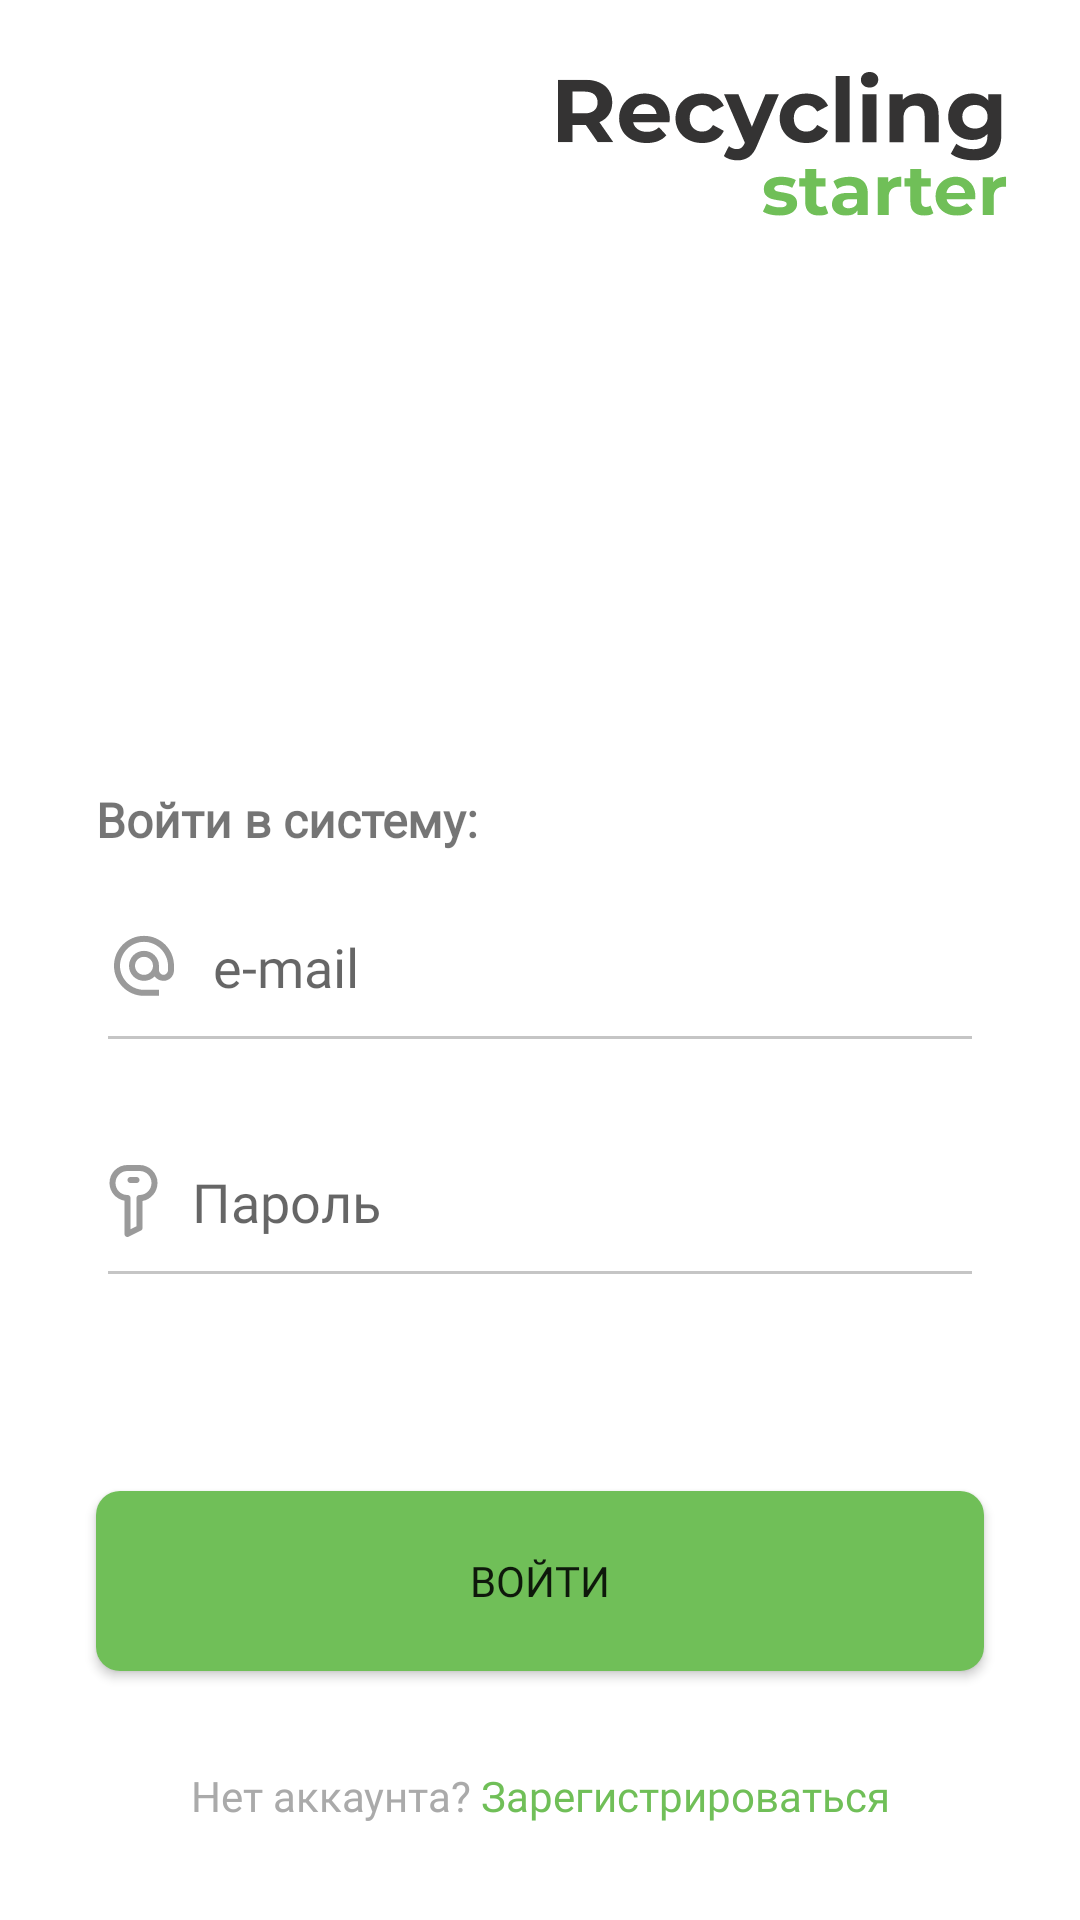

Android layout source for this screen:
<!-- AndroidManifest.xml: application theme Theme.RecyclingStarter -->
<!-- res/layout/activity_signin.xml -->
<?xml version="1.0" encoding="utf-8"?>
<layout xmlns:android="http://schemas.android.com/apk/res/android"
    xmlns:app="http://schemas.android.com/apk/res-auto"
    xmlns:tools="http://schemas.android.com/tools">

    <data>
        <variable
            name="vm"
            type="com.infolab.recyclingstarter.viewmodel.SigninViewModel" />
    </data>

    <androidx.constraintlayout.widget.ConstraintLayout
        android:layout_width="match_parent"
        android:layout_height="match_parent"
        tools:context=".view.SignInActivity">

        <ImageView
            android:id="@+id/imageView"
            android:layout_width="wrap_content"
            android:layout_height="wrap_content"
            android:layout_marginTop="24dp"
            android:layout_marginRight="24dp"
            android:src="@drawable/ic_logo_top_activity"
            app:layout_constraintEnd_toEndOf="parent"
            app:layout_constraintTop_toTopOf="parent" />

        <TextView
            android:layout_width="wrap_content"
            android:layout_height="wrap_content"
            android:text="@string/signin"
            android:textFontWeight="600"
            android:textSize="16sp"
            android:layout_marginBottom="16dp"
            android:fontFamily="@font/exo2_another"
            app:layout_constraintBottom_toTopOf="@+id/editText_Email"
            app:layout_constraintStart_toStartOf="@+id/editText_Email" />

        <EditText
            android:id="@+id/editText_Email"
            android:layout_width="match_parent"
            android:layout_height="wrap_content"
            android:maxWidth="280dp"
            android:layout_marginTop="300dp"
            android:layout_marginHorizontal="32dp"
            android:hint="@string/email"
            android:drawablePadding="11dp"
            android:includeFontPadding="true"
            android:fontFamily="@font/exo2_another"
            android:textFontWeight="500"
            android:paddingBottom="20dp"
            android:drawableLeft="@drawable/ic_alternate_email"
            app:layout_constraintEnd_toEndOf="parent"
            app:layout_constraintStart_toStartOf="parent"
            app:layout_constraintTop_toTopOf="parent" />

        <EditText
            android:id="@+id/editText_Password"
            android:layout_width="match_parent"
            android:layout_height="wrap_content"
            android:layout_marginHorizontal="32dp"
            android:layout_marginTop="24dp"
            android:drawableLeft="@drawable/ic_key"
            android:drawablePadding="11dp"
            android:inputType="textPassword"
            android:fontFamily="@font/exo2_another"
            android:hint="@string/password"
            android:includeFontPadding="true"
            android:maxWidth="280dp"
            android:paddingBottom="20dp"
            android:textFontWeight="500"
            app:layout_constraintEnd_toEndOf="parent"
            app:layout_constraintStart_toStartOf="parent"
            app:layout_constraintTop_toBottomOf="@+id/editText_Email" />

        <Button
            android:id="@+id/button_signIn"
            android:layout_width="match_parent"
            android:layout_height="60dp"
            android:maxWidth="280dp"
            android:text="@string/signin_button"
            android:layout_marginBottom="83dp"
            android:layout_marginHorizontal="32dp"
            android:fontFamily="@font/exo2_another"
            android:background="@drawable/ripple_button_8dp"
            app:layout_constraintBottom_toBottomOf="parent"
            app:layout_constraintEnd_toEndOf="parent"
            app:layout_constraintStart_toStartOf="parent" />

        <TextView
            android:id="@+id/textView_Register"
            android:layout_width="wrap_content"
            android:layout_height="wrap_content"
            android:layout_marginBottom="32dp"
            android:fontFamily="@font/exo2_another"
            android:text="@string/no_account"
            android:textFontWeight="100"
            app:layout_constraintBottom_toBottomOf="parent"
            app:layout_constraintEnd_toEndOf="parent"
            app:layout_constraintStart_toStartOf="parent" />

    </androidx.constraintlayout.widget.ConstraintLayout>
</layout>
<!-- resources referenced by this layout -->
<resources>
  <!-- drawable ic_alternate_email (drawable) -->
  <vector xmlns:android="http://schemas.android.com/apk/res/android"
      android:width="24dp"
      android:height="24dp"
      android:viewportWidth="24"
      android:viewportHeight="24">
    <path
        android:pathData="M2,11.95C2,6.43 6.48,1.95 12,1.95C17.52,1.95 22,6.43 22,11.95V13.38C22,15.35 20.47,16.95 18.5,16.95C17.31,16.95 16.19,16.37 15.54,15.48C14.64,16.39 13.38,16.95 12,16.95C9.24,16.95 7,14.71 7,11.95C7,9.19 9.24,6.95 12,6.95C14.76,6.95 17,9.19 17,11.95V13.38C17,14.17 17.71,14.95 18.5,14.95C19.29,14.95 20,14.17 20,13.38V11.95C20,7.61 16.34,3.95 12,3.95C7.66,3.95 4,7.61 4,11.95C4,16.29 7.66,19.95 12,19.95H17V21.95H12C6.48,21.95 2,17.47 2,11.95ZM9,11.95C9,13.61 10.34,14.95 12,14.95C13.66,14.95 15,13.61 15,11.95C15,10.29 13.66,8.95 12,8.95C10.34,8.95 9,10.29 9,11.95Z"
        android:strokeAlpha="0.495722"
        android:fillColor="#343333"
        android:fillType="evenOdd"
        android:fillAlpha="0.495722"/>
  </vector>
  <!-- drawable ic_key (drawable) -->
  <vector xmlns:android="http://schemas.android.com/apk/res/android"
      android:width="17dp"
      android:height="24dp"
      android:viewportWidth="17"
      android:viewportHeight="24">
    <path
        android:pathData="M6.1686,23.9373C6.2657,23.9657 6.3828,24 6.5,24C6.7,24 6.8,24 6.9,23.9L10.9,21.9C11.3,21.7 11.5,21.4 11.5,21V12C14.3,11.5 16.5,9 16.5,6C16.5,2.7 13.8,0 10.5,0H6.5C3.2,0 0.5,2.6 0.5,6C0.5,9 2.7,11.4 5.5,11.9V23C5.5,23.3 5.7,23.7 6,23.9C6.0414,23.9 6.1,23.9172 6.1686,23.9373ZM2.5,6C2.5,3.8 4.3,2 6.5,2H10.5C12.7,2 14.5,3.7 14.5,6C14.5,8.2 12.7,10 10.5,10C9.9,10 9.5,10.4 9.5,11V20.4L7.5,21.4V11C7.5,10.4 7.1,10 6.5,10C4.3,10 2.5,8.3 2.5,6Z"
        android:strokeAlpha="0.495722"
        android:fillColor="#343333"
        android:fillType="evenOdd"
        android:fillAlpha="0.495722"/>
    <path
        android:pathData="M9.5,6H7.5C6.9,6 6.5,5.6 6.5,5C6.5,4.4 6.9,4 7.5,4H9.5C10.1,4 10.5,4.4 10.5,5C10.5,5.6 10.1,6 9.5,6Z"
        android:strokeAlpha="0.495722"
        android:fillColor="#343333"
        android:fillAlpha="0.495722"/>
  </vector>
  <!-- drawable ic_logo_top_activity: vector/xml drawable (drawable, 11542 chars, omitted) -->
  <!-- drawable ripple_button_8dp (drawable) -->
  <?xml version="1.0" encoding="utf-8"?>
  <ripple xmlns:android="http://schemas.android.com/apk/res/android"
      android:color="?colorControlHighlight">
      <item>
          <shape android:shape="rectangle">
              <corners android:radius="8dp"/>
              <solid android:color="@color/green_400"/>
          </shape>
      </item>
  </ripple>
  <string name="email">e-mail</string>
  <string name="no_account"><font color="#AAAAAA">Нет аккаунта?</font> <font color="#70BF58">Зарегистрироваться</font></string>
  <string name="password">Пароль</string>
  <string name="signin">Войти в систему:</string>
  <string name="signin_button">Войти</string>
  <style name="Theme.RecyclingStarter" parent="Theme.MaterialComponents.DayNight.NoActionBar">
          
          <item name="colorPrimary">@color/green_400</item>
          <item name="colorPrimaryVariant">@color/green_700</item>
          <item name="colorOnPrimary">@color/white</item>
          
          <item name="colorSecondary">@color/teal_200</item>
          <item name="colorSecondaryVariant">@color/teal_700</item>
          <item name="colorOnSecondary">@color/black</item>
          
          <item name="android:statusBarColor" tools:targetApi="l">?attr/colorPrimaryVariant</item>
          
          <item name="colorControlNormal">#c5c5c5</item>
          <item name="colorControlActivated">#c5c5c5</item>
  
      </style>
  <color name="green_400">#70BF58</color>
  <color name="green_700">#70BF58</color>
  <color name="white">#FFFFFFFF</color>
  <color name="teal_200">#70BF58</color>
  <color name="teal_700">#FF018786</color>
  <color name="black">#FF000000</color>
</resources>
